3-way image classification set "data" from GitHub (pfichefet/thesis); label vocabulary: ginseng, magnesium, mint.

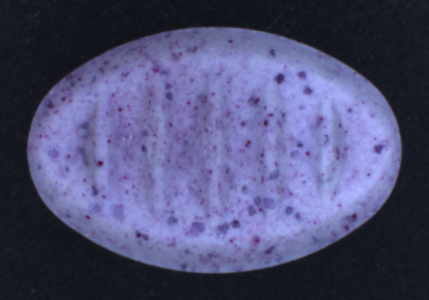
Label: mint

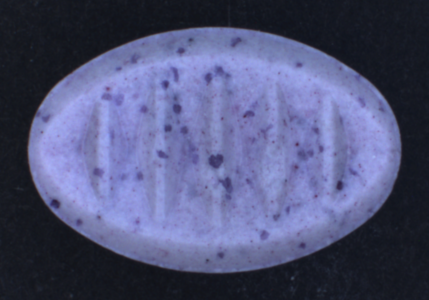
Label: mint

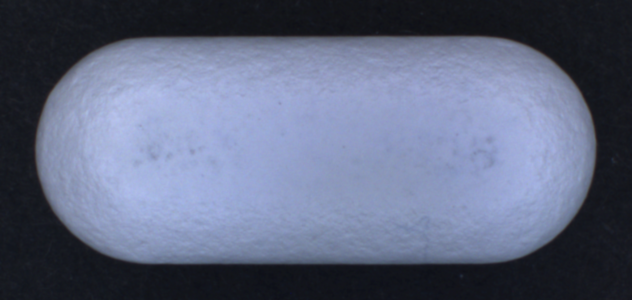
Label: ginseng

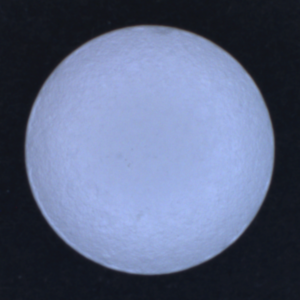
Label: magnesium

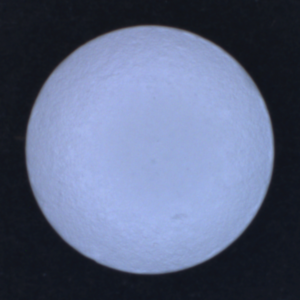
Label: magnesium

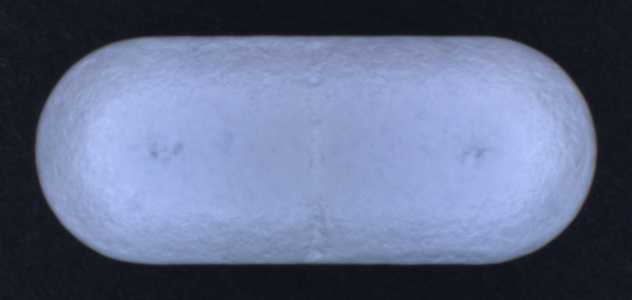
Label: ginseng
